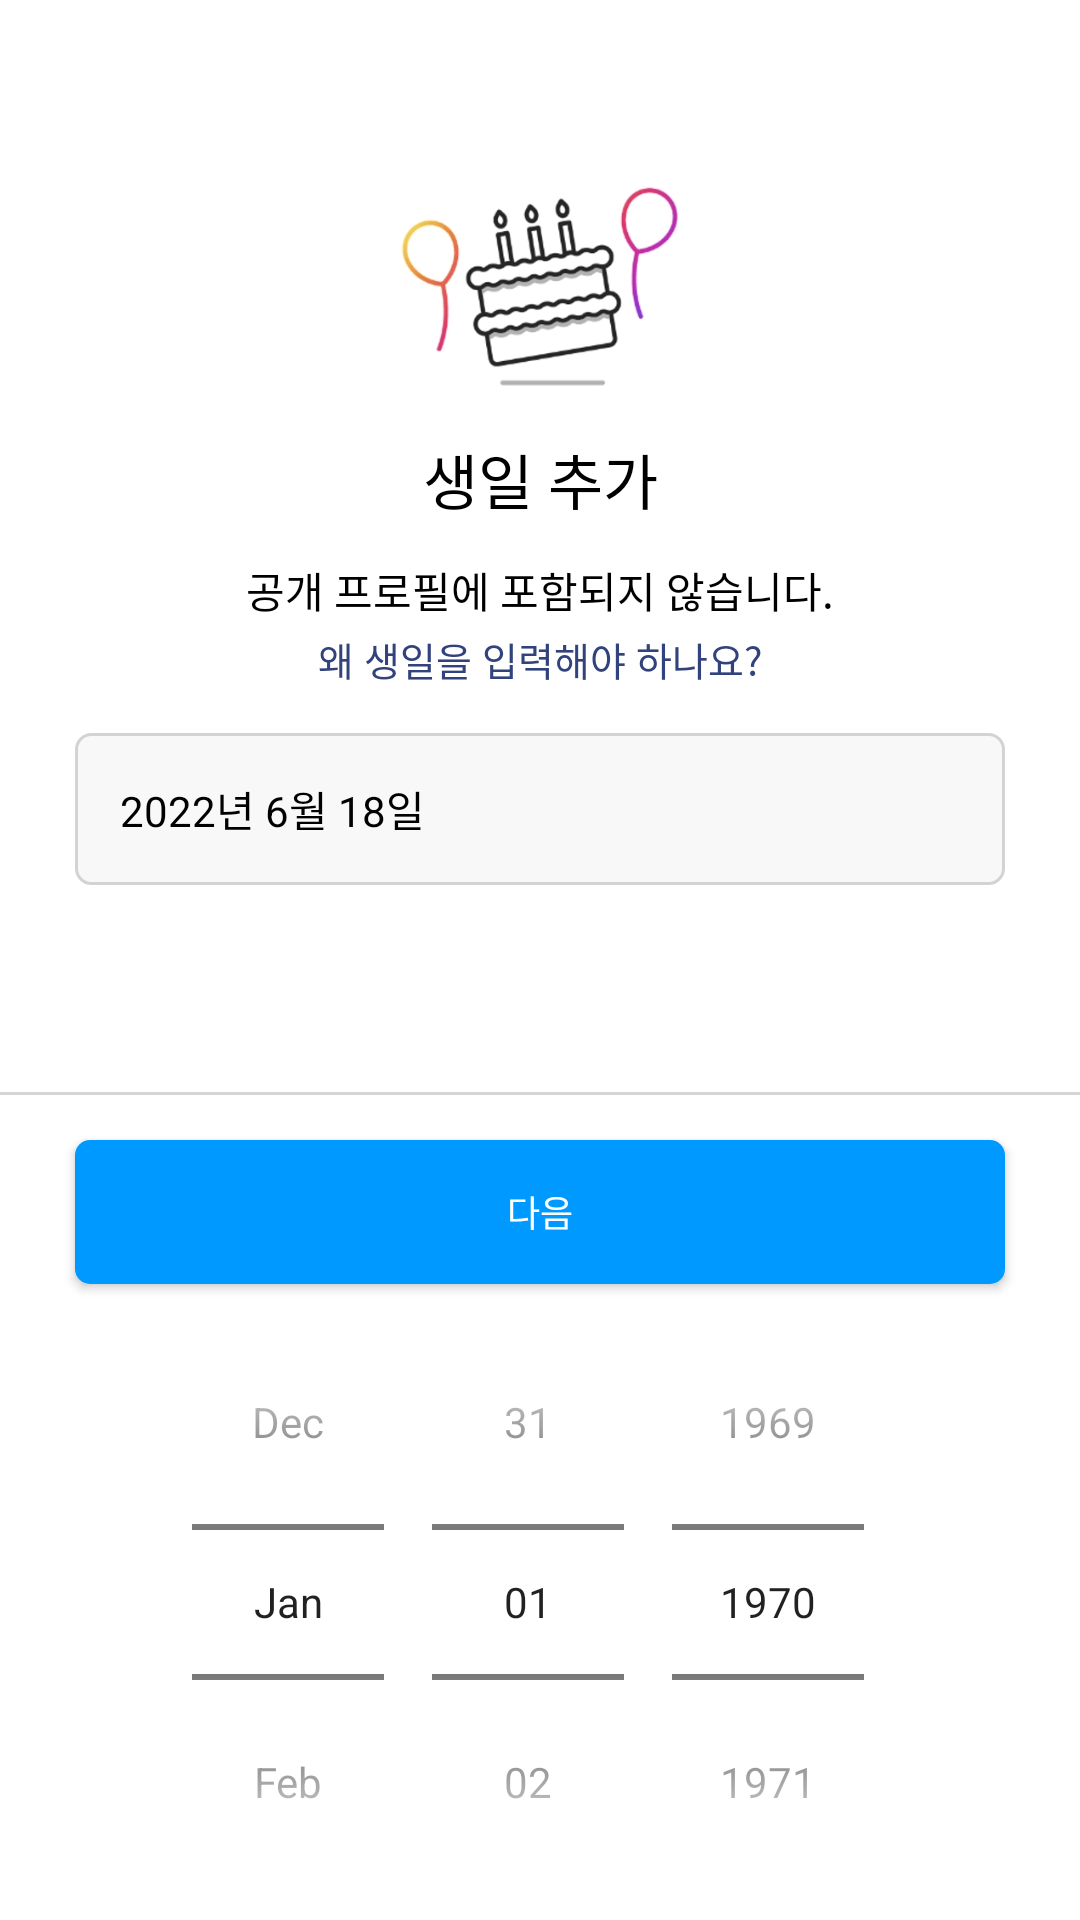

Here is an Android app screen rendered from its layout file. Give the layout XML and the strings, colors and styles it references.
<!-- AndroidManifest.xml: application theme Theme.UMCAndroidInstagramCloneCoding -->
<!-- res/layout/activity_signup_birthday.xml -->
<?xml version="1.0" encoding="utf-8"?>
<androidx.constraintlayout.widget.ConstraintLayout xmlns:android="http://schemas.android.com/apk/res/android"
    android:layout_width="match_parent"
    android:layout_height="match_parent"
    android:background="@color/white"
    xmlns:app="http://schemas.android.com/apk/res-auto">

    <ImageView
        android:id="@+id/birthday_birthday_img"
        android:layout_width="100dp"
        android:layout_height="75dp"
        android:background="@drawable/signup_birth"
        android:layout_marginTop="60dp"
        app:layout_constraintTop_toTopOf="parent"
        app:layout_constraintStart_toStartOf="parent"
        app:layout_constraintEnd_toEndOf="parent" />

    <TextView
        android:id="@+id/birthday_add_text"
        android:layout_width="wrap_content"
        android:layout_height="wrap_content"
        android:text="생일 추가"
        android:textColor="@color/black"
        android:textSize="20sp"
        android:layout_marginTop="10dp"
        app:layout_constraintTop_toBottomOf="@id/birthday_birthday_img"
        app:layout_constraintStart_toStartOf="parent"
        app:layout_constraintEnd_toEndOf="parent" />

    <TextView
        android:id="@+id/birthday_text1"
        android:layout_width="wrap_content"
        android:layout_height="wrap_content"
        android:text="공개 프로필에 포함되지 않습니다."
        android:textColor="@color/black"
        android:textSize="14sp"
        android:layout_marginTop="12dp"
        app:layout_constraintTop_toBottomOf="@id/birthday_add_text"
        app:layout_constraintStart_toStartOf="parent"
        app:layout_constraintEnd_toEndOf="parent" />

    <TextView
        android:id="@+id/birthday_why"
        android:layout_width="wrap_content"
        android:layout_height="wrap_content"
        android:text="왜 생일을 입력해야 하나요?"
        android:textColor="@color/dark_blue"
        android:textSize="13sp"
        android:layout_marginTop="3dp"
        app:layout_constraintTop_toBottomOf="@id/birthday_text1"
        app:layout_constraintStart_toStartOf="parent"
        app:layout_constraintEnd_toEndOf="parent" />

    <androidx.constraintlayout.widget.ConstraintLayout
        android:id="@+id/birthday_birthday"
        android:layout_width="match_parent"
        android:layout_height="wrap_content"
        android:background="@drawable/round_border_gray"
        android:padding="15dp"
        android:layout_marginTop="15dp"
        android:layout_marginLeft="25dp"
        android:layout_marginRight="25dp"
        app:layout_constraintTop_toBottomOf="@id/birthday_why"
        app:layout_constraintStart_toStartOf="parent"
        app:layout_constraintEnd_toEndOf="parent">

        <TextView
            android:id="@+id/birthday_birthday_date"
            android:layout_width="0dp"
            android:layout_height="wrap_content"
            android:textSize="14sp"
            android:text="2022년 6월 18일"
            android:textColor="@color/black"
            android:paddingRight="5dp"
            app:layout_constraintTop_toTopOf="parent"
            app:layout_constraintBottom_toBottomOf="parent"
            app:layout_constraintStart_toStartOf="parent"
            app:layout_constraintEnd_toEndOf="parent" />

        <TextView
            android:id="@+id/birthday_birthday_age"
            android:layout_width="wrap_content"
            android:layout_height="wrap_content"
            android:textSize="14sp"
            android:text=""
            android:textColor="#ED0000"
            android:paddingRight="5dp"
            app:layout_constraintTop_toTopOf="parent"
            app:layout_constraintBottom_toBottomOf="parent"
            app:layout_constraintEnd_toEndOf="parent" />

    </androidx.constraintlayout.widget.ConstraintLayout>

    <View
        android:layout_width="match_parent"
        android:layout_height="1dp"
        android:background="@color/gray"
        android:layout_marginBottom="15dp"
        app:layout_constraintBottom_toTopOf="@id/select_next_btn"
        app:layout_constraintBottom_toBottomOf="parent"
        app:layout_constraintStart_toStartOf="parent" />

    <androidx.appcompat.widget.AppCompatButton
        android:id="@+id/select_next_btn"
        android:layout_width="match_parent"
        android:layout_height="wrap_content"
        android:text="다음"
        android:textSize="12sp"
        android:textColor="@color/white"
        android:background="@drawable/round_border_blue"
        android:layout_marginLeft="25dp"
        android:layout_marginRight="25dp"
        android:padding="12dp"
        app:layout_constraintBottom_toTopOf="@id/birthday_date_picker"
        app:layout_constraintStart_toStartOf="parent" />

    <DatePicker
        android:id="@+id/birthday_date_picker"
        android:layout_width="wrap_content"
        android:layout_height="wrap_content"
        android:datePickerMode="spinner"
        android:calendarViewShown="false"
        app:layout_constraintBottom_toBottomOf="parent"
        app:layout_constraintStart_toStartOf="parent"
        app:layout_constraintEnd_toEndOf="parent" />

</androidx.constraintlayout.widget.ConstraintLayout>
<!-- resources referenced by this layout -->
<resources>
  <color name="black">#FF000000</color>
  <color name="dark_blue">#31427C</color>
  <color name="gray">#D5D5D5</color>
  <color name="white">#FFFFFFFF</color>
  <!-- drawable round_border_blue (drawable) -->
  <?xml version="1.0" encoding="utf-8"?>
  <shape xmlns:android="http://schemas.android.com/apk/res/android">
  
      <corners
          android:radius="5dp" />
  
      <solid
          android:color="@color/primary_blue" />
  
  </shape>
  <!-- drawable round_border_gray (drawable) -->
  <?xml version="1.0" encoding="utf-8"?>
  <shape xmlns:android="http://schemas.android.com/apk/res/android">
  
      <stroke
          android:color="#D3D3D3"
          android:width="1dp" />
  
      <corners
          android:radius="5dp" />
  
      <solid
          android:color="#F8F8F8" />
  
  </shape>
  <!-- drawable signup_birth: png bitmap (drawable, 44094 bytes) -->
  <style name="Theme.UMCAndroidInstagramCloneCoding" parent="Theme.AppCompat.Light.DarkActionBar">
          
          <item name="colorPrimary">@color/black</item>
          <item name="colorPrimaryVariant">@color/purple_700</item>
          <item name="colorOnPrimary">@color/white</item>
          
          <item name="colorSecondary">@color/teal_200</item>
          <item name="colorSecondaryVariant">@color/teal_700</item>
          <item name="colorOnSecondary">@color/black</item>
          
          <item name="android:statusBarColor" tools:targetApi="l">?attr/colorOnPrimary</item>
          
          <item name="android:windowLightStatusBar" tools:Api="m">true</item>
          
          <item name="android:windowTranslucentStatus">true</item>
          
          
          <item name="windowNoTitle">true</item>
          
      </style>
  <color name="primary_blue">#0099FF</color>
  <color name="purple_700">#FF3700B3</color>
  <color name="teal_200">#FF03DAC5</color>
  <color name="teal_700">#FF018786</color>
</resources>
